Photos from the image-classification dataset "traffic_sign_dataset" in the GitHub repository manelpuig/my_rUBot_mecanum. Its 6 classes are: forbidden, give way, left, nothing, right, stop.

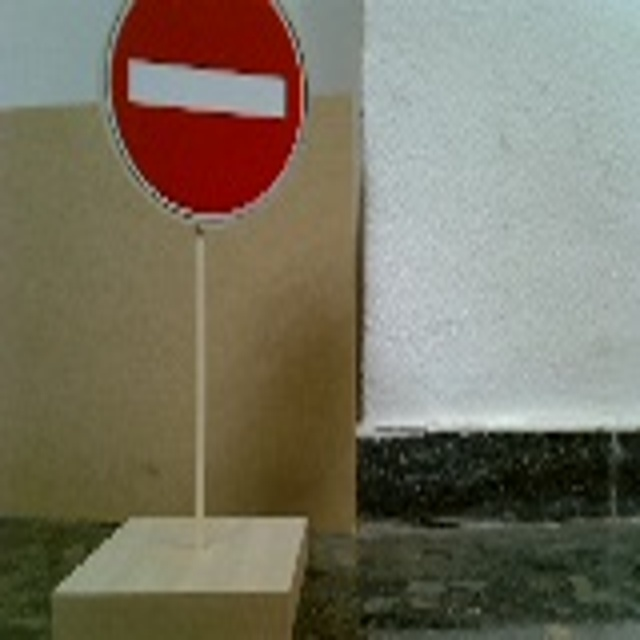
Label: forbidden

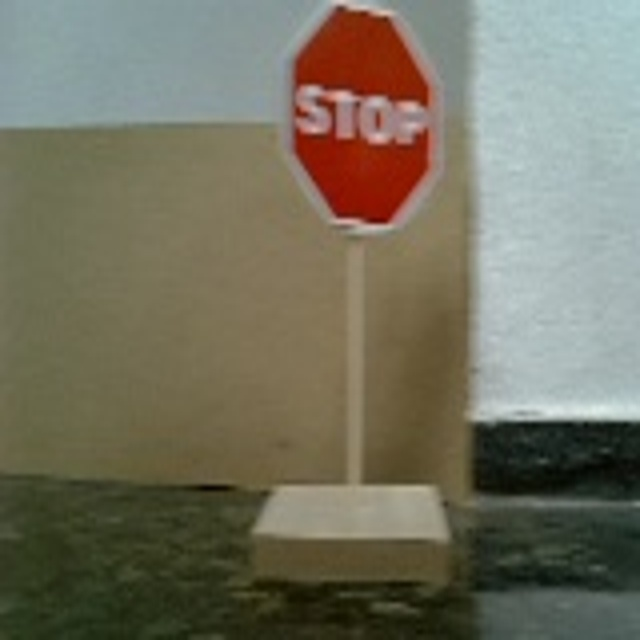
Label: stop

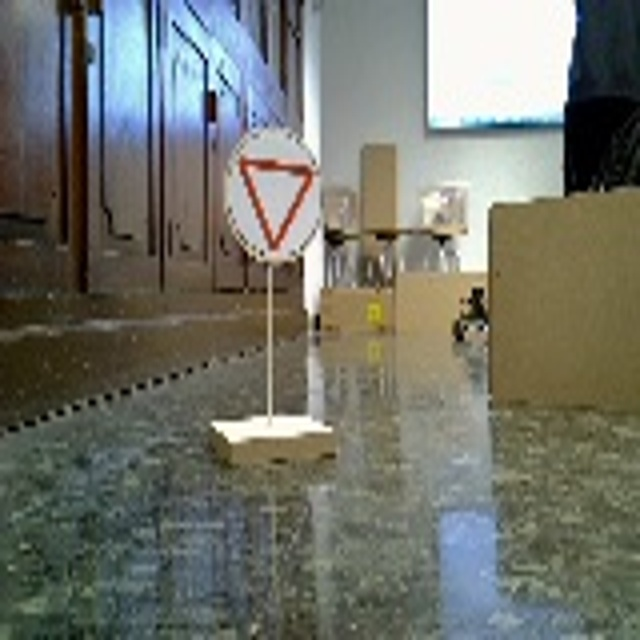
Label: give way

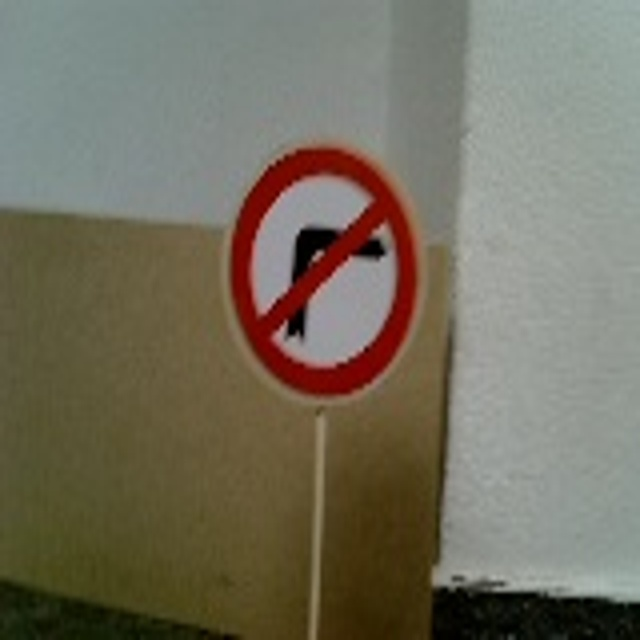
Label: right

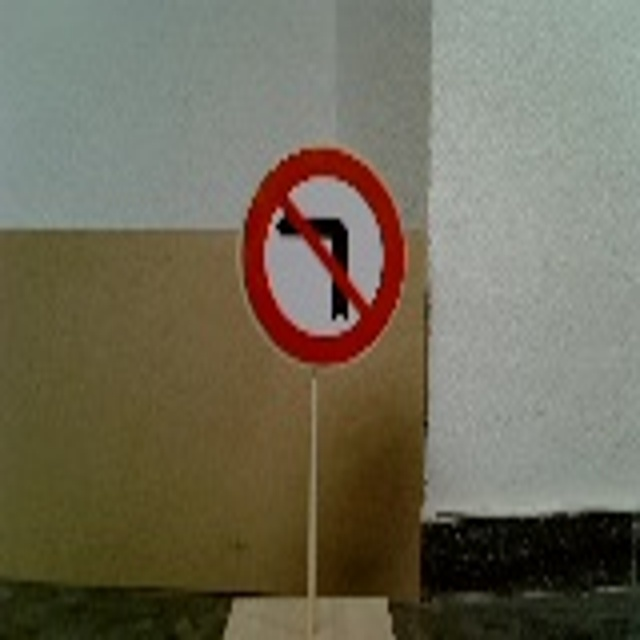
Label: left

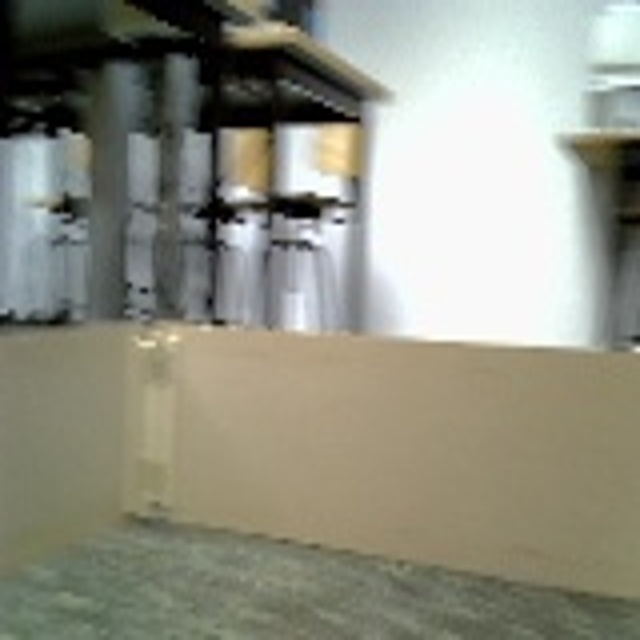
Label: nothing
